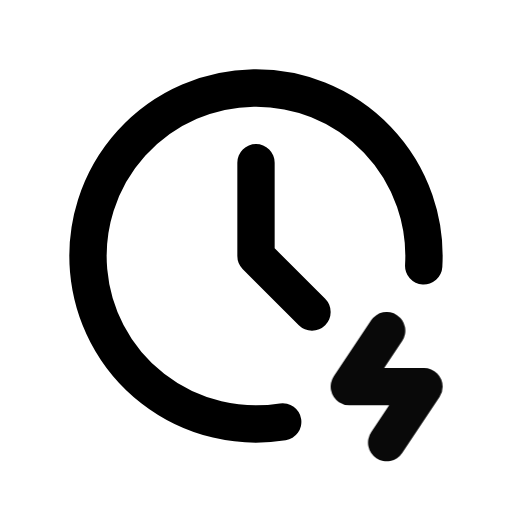
t = 0.00 s
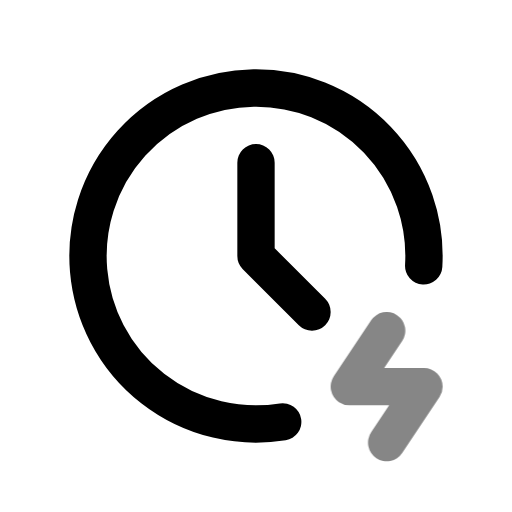
t = 0.39 s
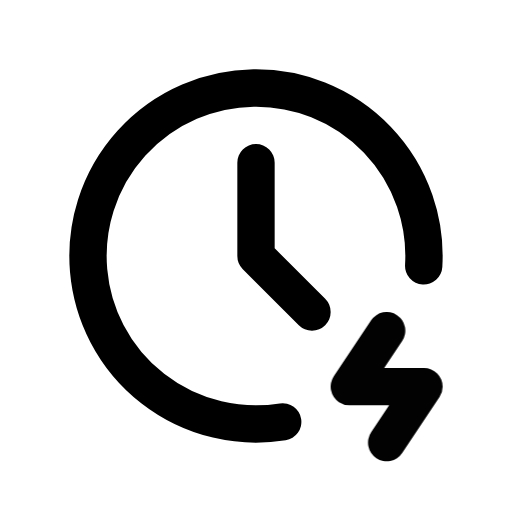
t = 0.92 s
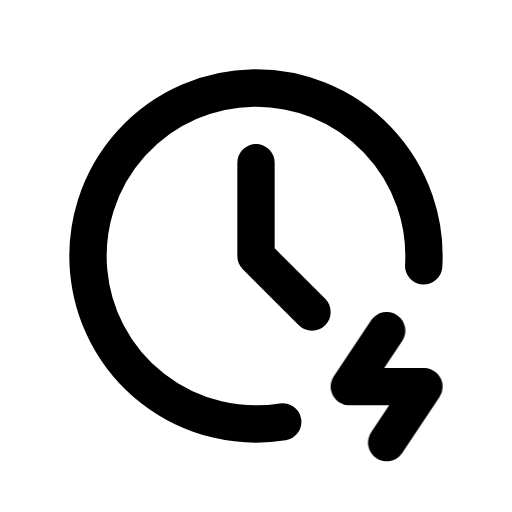
t = 1.56 s
t = 1.96 s: frame unchanged from t = 1.56 s, image omitted
t = 2.35 s: frame unchanged from t = 1.56 s, image omitted

The animated SVG that drew these frames (rendered in a browser with its animation timeline set to each time). Animation: 1 CSS @keyframes rule; one cycle of 2.75 s, repeats indefinitely.

<svg xmlns="http://www.w3.org/2000/svg" width="24" height="24" fill="none" stroke="currentColor" stroke-linecap="round" stroke-linejoin="round" stroke-width="2" viewBox="0 0 24 24">
    <!-- Generated by scripts/icon-expansion/generate.mjs -->
    <!-- Adapted from Tabler Icons 3.34.1.
MIT License

Copyright (c) 2020-2024 Paweł Kuna

Permission is hereby granted, free of charge, to any person obtaining a copy
of this software and associated documentation files (the "Software"), to deal
in the Software without restriction, including without limitation the rights
to use, copy, modify, merge, publish, distribute, sublicense, and/or sell
copies of the Software, and to permit persons to whom the Software is
furnished to do so, subject to the following conditions:

The above copyright notice and this permission notice shall be included in all
copies or substantial portions of the Software.

THE SOFTWARE IS PROVIDED "AS IS", WITHOUT WARRANTY OF ANY KIND, EXPRESS OR
IMPLIED, INCLUDING BUT NOT LIMITED TO THE WARRANTIES OF MERCHANTABILITY,
FITNESS FOR A PARTICULAR PURPOSE AND NONINFRINGEMENT. IN NO EVENT SHALL THE
AUTHORS OR COPYRIGHT HOLDERS BE LIABLE FOR ANY CLAIM, DAMAGES OR OTHER
LIABILITY, WHETHER IN AN ACTION OF CONTRACT, TORT OR OTHERWISE, ARISING FROM,
OUT OF OR IN CONNECTION WITH THE SOFTWARE OR THE USE OR OTHER DEALINGS IN THE
SOFTWARE. -->
    <style>
        @media (prefers-reduced-motion: no-preference) {
            @keyframes ira-exp-pulse { 0%, 100% { opacity: 1; } 22% { opacity: .45; } 40% { opacity: 1; } }
            [data-ira-motion="clock-bolt"] { transform-box: fill-box; transform-origin: center; animation: ira-exp-pulse 2.65s ease-in-out -0.1s infinite; }
        }
    </style>
    <g transform="translate(1.5 1.5) scale(.875)"><path d="M20.984 12.53a9 9 0 1 0 -7.552 8.355"/><path d="M12 7v5l3 3"/></g>
    <g data-ira-motion="clock-bolt"><g transform="translate(1.5 1.5) scale(.875)"><path d="M19 16l-2 3h4l-2 3"/></g></g>
</svg>
